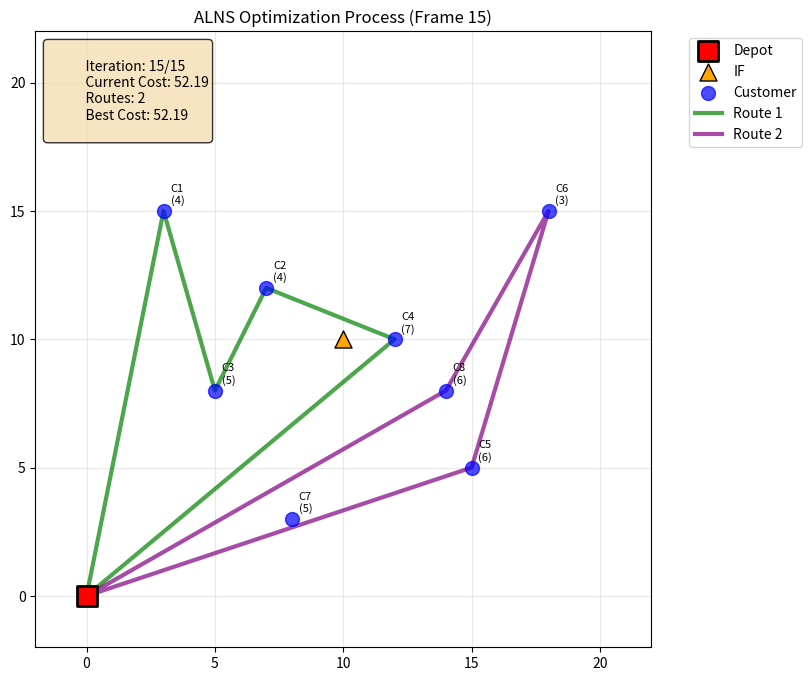
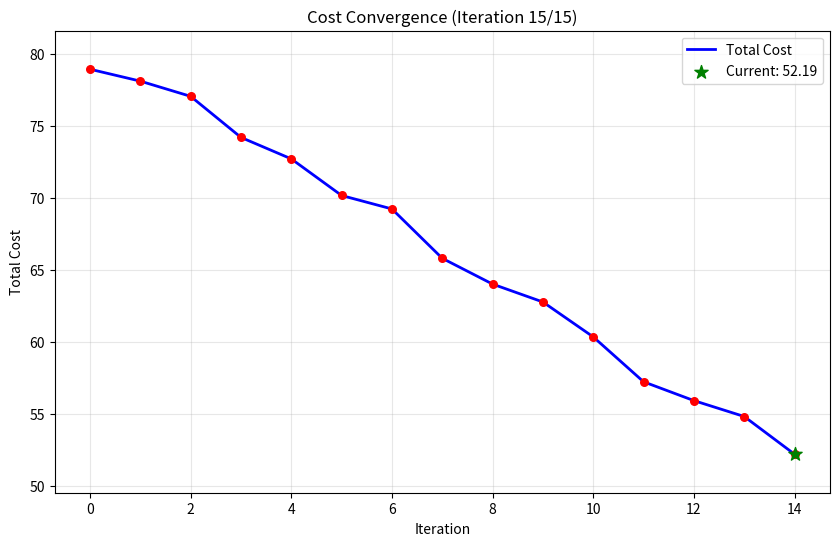

Write the Python code that produced these figures, in order.
#!/usr/bin/env python3
"""
Simple ALNS Video Creator - Works with basic matplotlib
Creates optimization animations using matplotlib only
"""

import matplotlib.pyplot as plt
import matplotlib.animation as animation
import numpy as np
import os
from pathlib import Path
from typing import List, Dict, Tuple

# Configure matplotlib for non-interactive mode
plt.ioff()

class SimpleVideoCreator:
    """Creates animated GIFs of optimization processes using matplotlib"""
    
    def __init__(self, output_dir: str = "optimization_videos"):
        self.output_dir = Path(output_dir)
        self.output_dir.mkdir(exist_ok=True)
        
    def create_optimization_animation(self, 
                                    optimization_history: List[Dict],
                                    customer_data: Dict,
                                    depot_location: Tuple[float, float],
                                    intermediate_facilities: List[Tuple[float, float]],
                                    output_filename: str = "optimization_process.gif") -> str:
        """Create GIF animation of optimization process"""
        
        def animate_frame(frame_num):
            ax.clear()
            current_state = optimization_history[frame_num]
            
            # Plot depot
            ax.scatter(depot_location[0], depot_location[1], 
                      c='red', s=200, marker='s', label='Depot', 
                      zorder=10, edgecolor='black', linewidth=2)
            
            # Plot intermediate facilities
            for i, if_loc in enumerate(intermediate_facilities):
                ax.scatter(if_loc[0], if_loc[1], c='orange', s=150, 
                          marker='^', label='IF' if i == 0 else "", 
                          zorder=8, edgecolor='black')
            
            # Plot customers
            for i, (loc, demand) in enumerate(customer_data.items()):
                ax.scatter(loc[0], loc[1], c='blue', s=100, marker='o', 
                          label='Customer' if i == 0 else "", 
                          zorder=7, alpha=0.7)
                ax.annotate(f'C{i+1}\n({demand})', (loc[0], loc[1]), 
                           xytext=(5, 5), textcoords='offset points', 
                           fontsize=8, ha='left')
            
            # Plot routes
            if 'routes' in current_state:
                colors = ['green', 'purple', 'brown', 'pink', 'gray', 'olive']
                for route_idx, route in enumerate(current_state['routes']):
                    if len(route) > 1:
                        color = colors[route_idx % len(colors)]
                        x_coords = [point[0] for point in route]
                        y_coords = [point[1] for point in route]
                        
                        ax.plot(x_coords, y_coords, color=color, 
                               linewidth=3, alpha=0.7, 
                               label=f'Route {route_idx + 1}')
            
            # Add metrics text
            metrics_text = f"""
            Iteration: {frame_num + 1}/{len(optimization_history)}
            Current Cost: {current_state.get('cost', 'N/A'):.2f}
            Routes: {len(current_state.get('routes', []))}
            Best Cost: {current_state.get('best_cost', 'N/A'):.2f}
            """
            
            ax.text(0.02, 0.98, metrics_text, transform=ax.transAxes, 
                   fontsize=10, verticalalignment='top',
                   bbox=dict(boxstyle='round', facecolor='wheat', alpha=0.8))
            
            # Set limits and formatting
            ax.set_xlim(-2, 22)
            ax.set_ylim(-2, 22)
            ax.set_aspect('equal')
            ax.grid(True, alpha=0.3)
            ax.legend(bbox_to_anchor=(1.05, 1), loc='upper left')
            ax.set_title(f'ALNS Optimization Process (Frame {frame_num + 1})')
        
        # Create figure
        fig, ax = plt.subplots(figsize=(12, 8))
        fig.patch.set_facecolor('white')
        
        # Create animation
        frames = len(optimization_history)
        anim = animation.FuncAnimation(
            fig, animate_frame, frames=frames, 
            interval=1000, repeat=True
        )
        
        # Save as GIF
        output_path = self.output_dir / output_filename
        print(f"🎬 Creating animation: {output_path}")
        
        try:
            # Save as GIF
            anim.save(str(output_path), writer='pillow', fps=1)
            print(f"✅ Animation saved: {output_path}")
            
            # Also create individual frames for inspection
            frame_dir = self.output_dir / "frames"
            frame_dir.mkdir(exist_ok=True)
            
            for i, state in enumerate(optimization_history):
                fig_frame, ax_frame = plt.subplots(figsize=(12, 8))
                fig_frame.patch.set_facecolor('white')
                
                animate_frame(i)
                
                frame_path = frame_dir / f"frame_{i:03d}.png"
                fig_frame.savefig(frame_path, dpi=100, bbox_inches='tight')
                plt.close(fig_frame)
            
            print(f"📸 Individual frames saved in: {frame_dir}")
            
        except Exception as e:
            print(f"❌ Error creating animation: {e}")
            return None
        
        plt.close(fig)
        return str(output_path)
    
    def create_cost_animation(self, costs: List[float], output_filename: str = "cost_convergence.gif") -> str:
        """Create cost convergence animation"""
        
        def animate_cost(frame):
            ax.clear()
            
            # Plot cost curve up to current frame
            iteration_range = range(frame + 1)
            cost_subset = costs[:frame + 1]
            
            ax.plot(iteration_range, cost_subset, 'b-', linewidth=2, label='Total Cost')
            ax.scatter(iteration_range, cost_subset, c='red', s=30, zorder=5)
            
            # Highlight current point
            if frame > 0:
                ax.scatter([frame], [costs[frame]], c='green', s=100, 
                          marker='*', zorder=10, label=f'Current: {costs[frame]:.2f}')
            
            ax.set_xlabel('Iteration')
            ax.set_ylabel('Total Cost')
            ax.set_title(f'Cost Convergence (Iteration {frame + 1}/{len(costs)})')
            ax.grid(True, alpha=0.3)
            ax.legend()
            
            # Set y-axis limits with padding
            if cost_subset:
                cost_min, cost_max = min(cost_subset), max(cost_subset)
                padding = (cost_max - cost_min) * 0.1 if cost_max > cost_min else 1
                ax.set_ylim(cost_min - padding, cost_max + padding)
        
        fig, ax = plt.subplots(figsize=(10, 6))
        fig.patch.set_facecolor('white')
        
        anim = animation.FuncAnimation(
            fig, animate_cost, frames=len(costs),
            interval=800, repeat=True
        )
        
        output_path = self.output_dir / output_filename
        print(f"📊 Creating cost convergence animation: {output_path}")
        
        try:
            anim.save(str(output_path), writer='pillow', fps=1.5)
            print(f"✅ Cost animation saved: {output_path}")
        except Exception as e:
            print(f"❌ Error creating cost animation: {e}")
        
        plt.close(fig)
        return str(output_path)


def create_demo_history() -> List[Dict]:
    """Create demonstration optimization history"""
    
    # Sample problem data
    depot = (0, 0)
    customers = {
        (3, 15): 4, (7, 12): 4, (5, 8): 5, (12, 10): 7,
        (15, 5): 6, (18, 15): 3, (8, 3): 5, (14, 8): 6
    }
    
    history = []
    base_cost = 80
    
    for i in range(15):  # 15 frames for demo
        # Simulate optimization progress
        improvement = i * 2 + np.random.normal(0, 1)
        cost = max(42.67, base_cost - improvement)
        
        # Create evolving routes
        if i < 5:
            # Early iterations - poor routes
            routes = [
                [(0, 0), (3, 15), (7, 12), (0, 0)],
                [(0, 0), (5, 8), (12, 10), (0, 0)]
            ]
        elif i < 10:
            # Middle iterations - improving routes  
            routes = [
                [(0, 0), (3, 15), (5, 8), (12, 10), (0, 0)],
                [(0, 0), (7, 12), (15, 5), (0, 0)]
            ]
        else:
            # Final iterations - optimized routes
            routes = [
                [(0, 0), (3, 15), (5, 8), (7, 12), (12, 10), (0, 0)],
                [(0, 0), (15, 5), (18, 15), (14, 8), (0, 0)]
            ]
        
        history.append({
            'iteration': i + 1,
            'cost': cost,
            'best_cost': min([h['cost'] for h in history] + [cost]),
            'routes': routes
        })
    
    return history


if __name__ == "__main__":
    print("🎬 Simple ALNS Video Creator Demo")
    print("="*50)
    
    # Create sample data
    depot = (0, 0)
    customers = {
        (3, 15): 4, (7, 12): 4, (5, 8): 5, (12, 10): 7,
        (15, 5): 6, (18, 15): 3, (8, 3): 5, (14, 8): 6
    }
    intermediate_facs = [(10, 10)]
    
    # Generate demo history
    optimization_history = create_demo_history()
    costs = [state['cost'] for state in optimization_history]
    
    # Initialize creator
    creator = SimpleVideoCreator()
    
    # Create route animation
    print("\n1️⃣ Creating route optimization animation...")
    route_video = creator.create_optimization_animation(
        optimization_history, customers, depot, intermediate_facs,
        "demo_alns_routes.gif"
    )
    
    # Create cost animation
    print("\n2️⃣ Creating cost convergence animation...")
    cost_video = creator.create_cost_animation(costs, "demo_cost_convergence.gif")
    
    print(f"\n🎉 Demo completed!")
    print(f"📁 Output directory: {creator.output_dir}")
    
    if route_video:
        print(f"🎬 Route animation: {Path(route_video).name}")
    if cost_video:
        print(f"📊 Cost animation: {Path(cost_video).name}")
    
    print(f"\n💡 These GIFs show how your ALNS algorithm would evolve:")
    print(f"   • Route structure changes over iterations")
    print(f"   • Cost improvement visualization")
    print(f"   • Perfect for presentations and analysis!")
    
    # List created files
    print(f"\n📋 Files created:")
    for file in creator.output_dir.glob("*"):
        size = file.stat().st_size / 1024  # Size in KB
        print(f"   📄 {file.name} ({size:.1f} KB)")
